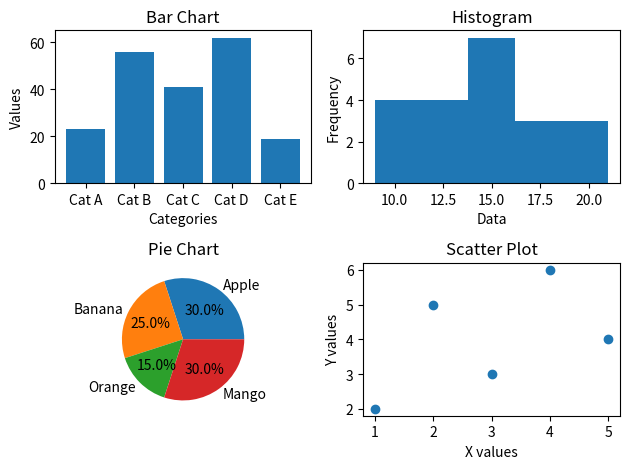

This figure's Python source:
# -*- coding: utf-8 -*-
"""Internship Task 5.ipynb

Automatically generated by Colaboratory.

Original file is located at
    https://colab.research.google.com/<link-removed>

# 1. Write a Python code to Create a figure with 2x2 subplots.

---


#2. In the first subplot (top-left), plot a bar chart using the following data:
Categories: ['Category A', 'Category B', 'Category C', 'Category D', 'Category E']
Values: [23, 56, 41, 62, 19]

---


#3. In the second subplot (top-right), plot a histogram using the following data:
Data: [12, 17, 21, 18, 14, 13, 16, 9, 12, 15, 19, 11, 14, 16, 20, 18, 15, 13, 16, 11, 10]

---


#4. In the third subplot (bottom-left), plot a pie chart using the following data:
Labels: ['Apple', 'Banana', 'Orange', 'Mango']
Sizes: [30, 25, 15, 30]

---


#5. In the fourth subplot (bottom-right), plot a scatter plot using the following data:
X values: [1, 2, 3, 4, 5]
Y values: [2, 5, 3, 6, 4]

---


#6. Add appropriate titles and labels to each subplot.

---


#7. Adjust the spacing between subplots to avoid overlapping.

---
"""

import matplotlib.pyplot as plt

# Create a figure with 2x2 subplots
fig, axs = plt.subplots(2, 2)

import matplotlib.pyplot as plt

# Data for bar chart
categories = ['Cat A', 'Cat B', 'Cat C', 'Cat D', 'Cat E']
values = [23, 56, 41, 62, 19]

# Data for histogram
data = [12, 17, 21, 18, 14, 13, 16, 9, 12, 15, 19, 11, 14, 16, 20, 18, 15, 13, 16, 11, 10]

# Data for pie chart
labels = ['Apple', 'Banana', 'Orange', 'Mango']
sizes = [30, 25, 15, 30]

# Data for scatter plot
x_values = [1, 2, 3, 4, 5]
y_values = [2, 5, 3, 6, 4]

# Create a figure with 2x2 subplots
fig, axs = plt.subplots(2, 2)

# Plot bar chart in the first subplot
axs[0, 0].bar(categories, values)
axs[0, 0].set_title('Bar Chart')
axs[0, 0].set_xlabel('Categories')
axs[0, 0].set_ylabel('Values')

# Plot histogram in the second subplot
axs[0, 1].hist(data, bins=5)
axs[0, 1].set_title('Histogram')
axs[0, 1].set_xlabel('Data')
axs[0, 1].set_ylabel('Frequency')

# Plot pie chart in the third subplot
axs[1, 0].pie(sizes, labels=labels, autopct='%1.1f%%')
axs[1, 0].set_title('Pie Chart')

# Plot scatter plot in the fourth subplot
axs[1, 1].scatter(x_values, y_values)
axs[1, 1].set_title('Scatter Plot')
axs[1, 1].set_xlabel('X values')
axs[1, 1].set_ylabel('Y values')

# Adjust spacing between subplots
plt.tight_layout()

# Display the figure
plt.show()

""" [redacted]

---
[email redacted]

---
[redacted]

---
"""